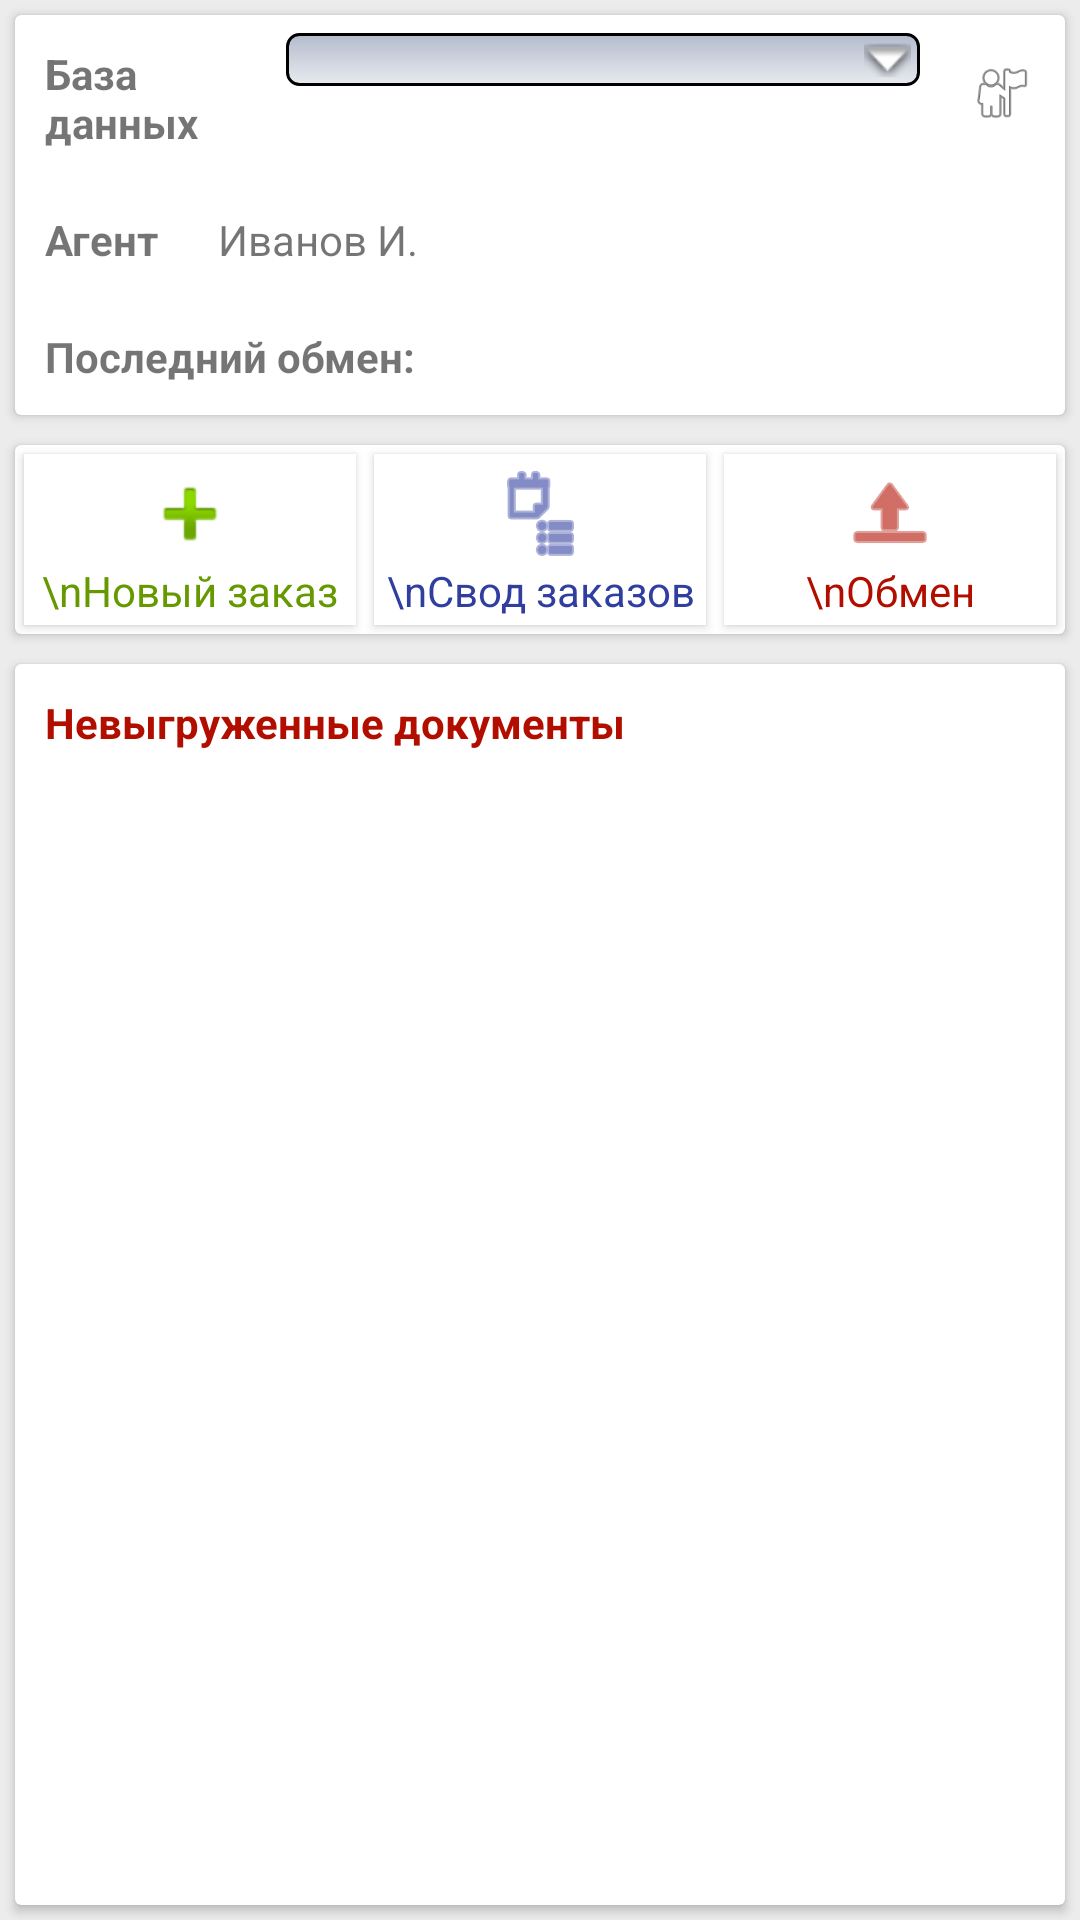

Write the Android layout XML for this screen, with the resource values it uses.
<!-- AndroidManifest.xml: activity theme AppTheme.NoActionBar -->
<!-- res/layout/activity_main.xml -->
<?xml version="1.0" encoding="utf-8"?>
<LinearLayout xmlns:android="http://schemas.android.com/apk/res/android"
    xmlns:app="http://schemas.android.com/apk/res-auto"
    xmlns:tools="http://schemas.android.com/tools"
    android:layout_width="match_parent"
    android:layout_height="match_parent"
    android:background="#ececec"
    android:orientation="vertical"
    app:layout_behavior="@string/appbar_scrolling_view_behavior"
    tools:context="kg.soulsb.ayu.activities.MainActivity">
    <androidx.cardview.widget.CardView
        android:id="@+id/card_view0"
        android:layout_width="match_parent"
        android:layout_height="wrap_content"
        android:layout_gravity="center"
        android:layout_margin="5dp"
        android:elevation="3dp">


        <LinearLayout
            android:layout_width="match_parent"
            android:layout_height="wrap_content"
            android:orientation="vertical">

            <LinearLayout
                android:layout_width="match_parent"
                android:layout_height="wrap_content"
                android:orientation="horizontal">


                <TextView
                    android:id="@+id/textView3"
                    android:layout_width="0dp"
                    android:layout_height="wrap_content"
                    android:padding="10dp"
                    android:text="База данных"
                    android:textAlignment="viewStart"
                    android:layout_gravity="start"
                    android:textStyle="bold"
                    android:layout_weight="2"/>

                <Spinner
                    android:id="@+id/spinner_baza"
                    style="@style/spinner_style"
                    android:layout_width="0dp"
                    android:layout_height="wrap_content"
                    android:layout_weight="5"
                    android:spinnerMode="dialog" />

                <ImageView
                    android:id="@+id/imageViewgps"
                    android:padding="10dp"
                    android:layout_width="0dp"
                    android:layout_height="wrap_content"
                    android:layout_weight="1"
                    app:srcCompat="@android:drawable/ic_menu_myplaces" />

            </LinearLayout>

            <LinearLayout
                android:layout_width="match_parent"
                android:layout_height="wrap_content"
                android:orientation="horizontal">


                <TextView
                    android:id="@+id/textView_agent"
                    android:layout_width="wrap_content"
                    android:layout_height="wrap_content"
                    android:padding="10dp"
                    android:text="Агент"
                    android:textStyle="bold" />

                <TextView
                    android:id="@+id/textView_agent_name"
                    android:layout_width="wrap_content"
                    android:layout_height="wrap_content"
                    android:padding="10dp"
                    android:text="Иванов И." />
            </LinearLayout>

            <LinearLayout
                android:layout_width="match_parent"
                android:layout_height="wrap_content"
                android:orientation="horizontal">

                <TextView
                    android:id="@+id/textView_last_obmen2"
                    android:layout_width="wrap_content"
                    android:layout_height="wrap_content"
                    android:padding="10dp"
                    android:text="Последний обмен: "
                    android:textStyle="bold" />

            <TextView
                android:id="@+id/textView_last_obmen"
                android:layout_width="wrap_content"
                android:layout_height="wrap_content"
                android:padding="10dp"
                android:text="" />

        </LinearLayout>
        </LinearLayout>

    </androidx.cardview.widget.CardView>


    <androidx.cardview.widget.CardView
        android:id="@+id/card_view"
        android:layout_width="match_parent"
        android:layout_height="wrap_content"
        android:layout_gravity="center"
        android:layout_margin="5dp"
        android:layout_marginBottom="5dp"
        android:elevation="3dp">

        <LinearLayout
            android:layout_width="match_parent"
            android:layout_height="wrap_content"
            android:orientation="horizontal">

            <Button
                android:id="@+id/create_order_button"
                android:layout_width="match_parent"
                android:layout_height="wrap_content"
                android:layout_margin="3dp"
                android:layout_weight="1"
                android:background="@android:color/white"
                android:drawableTop="@android:drawable/ic_input_add"
                android:paddingBottom="2dp"
                android:paddingTop="4dp"
                android:text="\nНовый заказ"
                android:textAppearance="@style/TextAppearance.AppCompat.Body1"
                android:textColor="@android:color/holo_green_dark" />

            <Button
                android:id="@+id/svod_button"
                android:layout_width="match_parent"
                android:layout_height="wrap_content"
                android:layout_margin="3dp"
                android:layout_weight="1"
                android:background="@android:color/background_light"
                android:drawableTint="@color/colorPrimaryDark"
                android:drawableTop="@android:drawable/ic_menu_agenda"
                android:paddingBottom="2dp"
                android:paddingTop="4dp"
                android:text="\nСвод заказов"
                android:textAppearance="@style/TextAppearance.AppCompat.Body1"
                android:textColor="@color/colorPrimaryDark" />

            <Button
                android:id="@+id/obmen_button"
                android:layout_width="match_parent"
                android:layout_height="wrap_content"
                android:layout_margin="3dp"
                android:layout_weight="1"
                android:background="@android:color/background_light"
                android:drawableTint="@color/colorAccent"
                android:drawableTop="@android:drawable/ic_menu_upload"
                android:paddingBottom="2dp"
                android:paddingTop="4dp"
                android:text="\nОбмен"
                android:textAppearance="@style/TextAppearance.AppCompat.Body1"
                android:textColor="@color/colorAccent" />
        </LinearLayout>

    </androidx.cardview.widget.CardView>


    <androidx.cardview.widget.CardView
        android:id="@+id/card_view2"
        android:layout_width="match_parent"
        android:layout_height="match_parent"
        android:layout_gravity="center"

        android:layout_margin="5dp"
        android:elevation="3dp">

        <LinearLayout
            android:layout_width="match_parent"
            android:layout_height="match_parent"
            android:orientation="vertical">

            <TextView
                android:id="@+id/main_textView_notDeliveredDocuments"
                android:layout_width="wrap_content"
                android:layout_height="wrap_content"
                android:padding="10dp"
                android:text="Невыгруженные документы"
                android:textColor="@color/colorAccent"
                android:textStyle="bold" />

            <ListView
                android:id="@+id/listView_documents"
                android:layout_width="match_parent"
                android:layout_height="match_parent"
                android:layout_gravity="center"
                android:foregroundGravity="center"
                android:maxHeight="120dp" />

            <TextView
                android:id="@+id/empty"
                android:layout_width="fill_parent"
                android:layout_height="fill_parent"
                android:layout_marginLeft="10dp"
                android:text="Нет документов для выгрузки..."></TextView>

        </LinearLayout>

    </androidx.cardview.widget.CardView>
</LinearLayout>
<!-- resources referenced by this layout -->
<resources>
  <color name="colorAccent">#b10e00</color>
  <color name="colorPrimaryDark">#303f9f</color>
  <style name="spinner_style">
          <item name="android:layout_width">match_parent</item>
          <item name="android:layout_height">wrap_content</item>
          <item name="android:background">@drawable/gradient_spinner</item>
          <item name="android:layout_margin">6dp</item>
          <item name="android:paddingLeft">4dp</item>
          <item name="android:paddingRight">10dp</item>
          <item name="android:paddingTop">3dp</item>
          <item name="android:paddingBottom">1dp</item>
          <item name="android:popupBackground">#DFFFFFFF</item>
      </style>
  <style name="AppTheme.NoActionBar">
          <item name="windowActionBar">false</item>
          <item name="windowNoTitle">true</item>
      </style>
  <!-- drawable gradient_spinner (drawable) -->
  <?xml version="1.0" encoding="utf-8"?>
  <selector xmlns:android="http://schemas.android.com/apk/res/android">
  
      <item><layer-list>
          <item><shape>
              <gradient android:angle="90" android:endColor="#B3BBCC" android:startColor="#E8EBEF" android:type="linear" />
  
              <stroke android:width="1dp" android:color="#000000" />
  
              <corners android:radius="4dp" />
  
              <padding android:bottom="3dp" android:left="3dp" android:right="3dp" android:top="3dp" />
          </shape></item>
          <item ><bitmap android:gravity="bottom|right" android:src="@android:drawable/arrow_down_float" />
          </item>
      </layer-list></item>
  
  </selector>
</resources>
